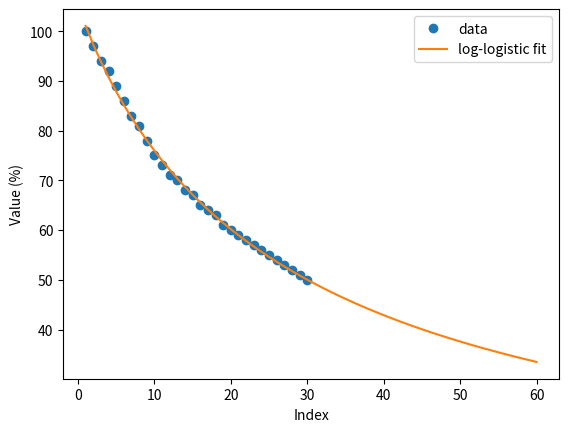

This chart was generated by the following Python code:
import numpy as np
from scipy.optimize import curve_fit

# your data
x = np.arange(1, 31)
y = np.array([100,97,94,92,89,86,83,81,78,75,73,71,70,68,67,65,64,63,61,60,59,58,57,56,55,54,53,52,51,50])

# log-logistic model
def log_logistic(x, L, x0, k):
    return L / (1 + (x / x0)**k)

# initial guess can matter
p0 = [100.0, 10.0, 1.0]

# fit
params, cov = curve_fit(log_logistic, x, y, p0=p0, maxfev=10000)
L, x0, k = params

# uncertainties (standard errors)
se = np.sqrt(np.diag(cov))

# goodness-of-fit R^2
y_pred = log_logistic(x, *params)
ss_res = np.sum((y - y_pred)**2)
ss_tot = np.sum((y - np.mean(y))**2)
r2 = 1 - ss_res / ss_tot

print("Fitted parameters:")
print(f" L  = {L:.6f} ± {se[0]:.6f}")
print(f" x0 = {x0:.6f} ± {se[1]:.6f}")
print(f" k  = {k:.6f} ± {se[2]:.6f}")
print(f"R^2 = {r2:.6f}")

# optional: extrapolate and plot
import matplotlib.pyplot as plt
x_ext = np.arange(1, 61)
y_ext = log_logistic(x_ext, *params)

plt.plot(x, y, 'o', label='data')
plt.plot(x_ext, y_ext, '-', label='log-logistic fit')
plt.legend()
plt.xlabel('Index')
plt.ylabel('Value (%)')
plt.show()
